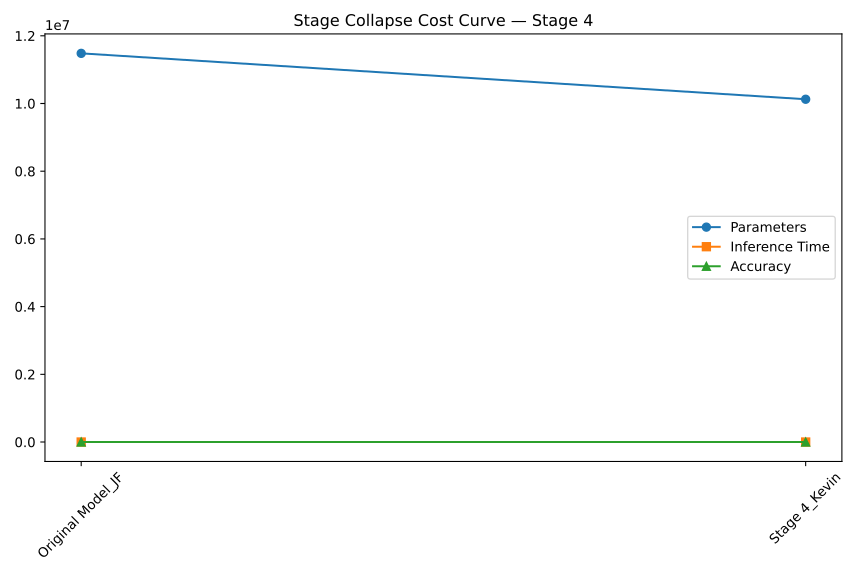

Data behind this chart, as committed beside it:
Model, Params, Time, Accuracy
Original Model_JF, 11481338, 0.02092, 69.03
Stage 4_Kevin, 10125626, 0.02063, 67.19
